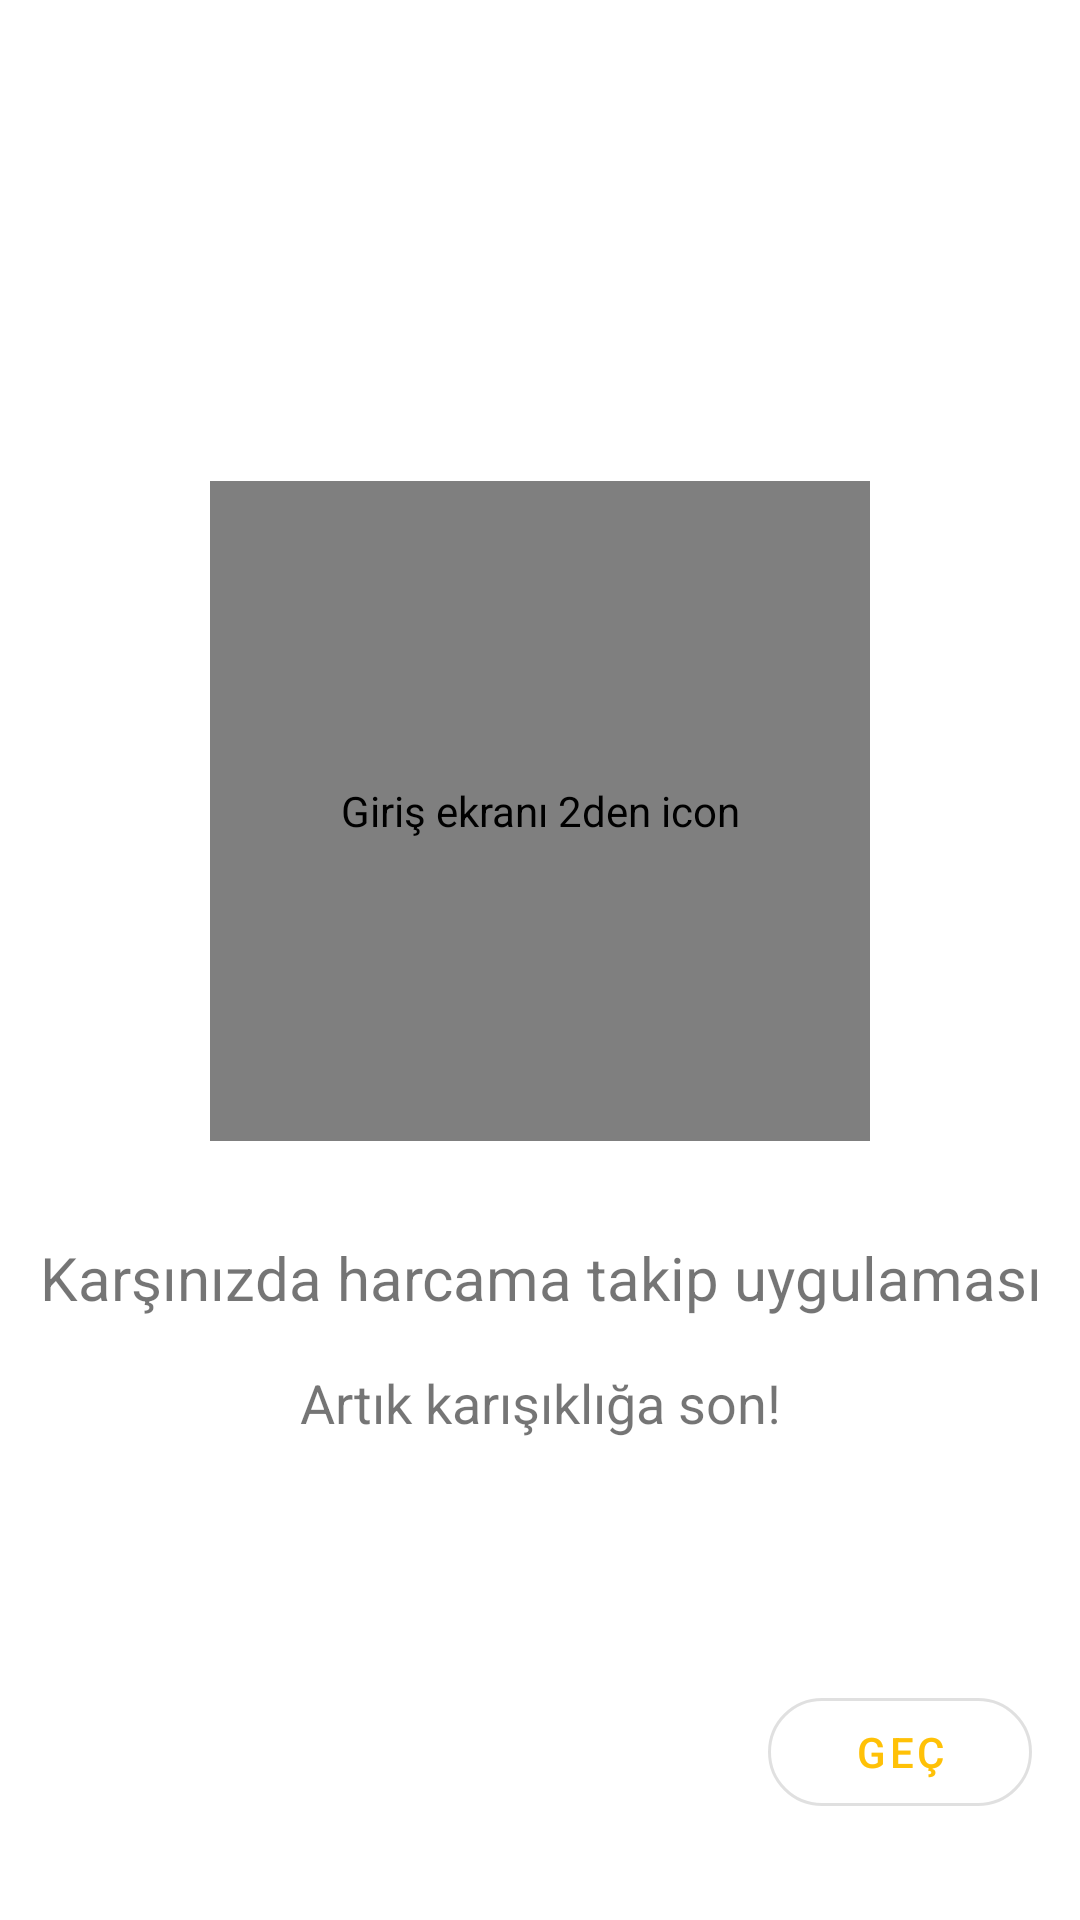

Layout XML and referenced resources for this Android screen:
<!-- AndroidManifest.xml: application theme Theme.ExpenseTrackerPlus -->
<!-- res/layout/fragment_on_boarding1.xml -->
<?xml version="1.0" encoding="utf-8"?>
<androidx.constraintlayout.widget.ConstraintLayout xmlns:android="http://schemas.android.com/apk/res/android"
    xmlns:app="http://schemas.android.com/apk/res-auto"
    xmlns:tools="http://schemas.android.com/tools"
    android:layout_width="match_parent"
    android:layout_height="match_parent"
    tools:context=".screens.onboarding.OnBoardingFragment1">

    <com.airbnb.lottie.LottieAnimationView
        android:id="@+id/imageViewImage"
        app:lottie_rawRes="@raw/shopping_list"
        android:layout_width="@dimen/image_size_220"
        android:layout_height="@dimen/image_size_220"
        app:lottie_autoPlay="true"
        app:lottie_loop="true"
        app:layout_constraintTop_toTopOf="parent"
        app:layout_constraintBottom_toTopOf="@id/textViewTitle"
        app:layout_constraintStart_toStartOf="parent"
        app:layout_constraintEnd_toEndOf="parent"
        app:layout_constraintVertical_chainStyle="packed"
        android:contentDescription="@string/content_description_onboarding1_image"/>

    <TextView
        android:id="@+id/textViewTitle"
        android:text="@string/on_boarding1_title"
        android:textSize="@dimen/text_size_20"
        android:textAlignment="center"
        android:layout_marginTop="@dimen/space_32"
        android:layout_width="match_parent"
        android:layout_height="wrap_content"
        app:layout_constraintTop_toBottomOf="@id/imageViewImage"
        app:layout_constraintBottom_toTopOf="@id/textViewDescription"
        app:layout_constraintStart_toStartOf="parent"
        app:layout_constraintEnd_toEndOf="parent"/>

    <TextView
        android:id="@+id/textViewDescription"
        android:text="@string/on_boarding1_subtitle"
        android:textAlignment="center"
        android:textSize="@dimen/text_size_18"
        android:layout_marginTop="@dimen/space_16"
        android:layout_width="match_parent"
        android:layout_height="wrap_content"
        app:layout_constraintTop_toBottomOf="@id/textViewTitle"
        app:layout_constraintBottom_toBottomOf="parent"
        app:layout_constraintStart_toStartOf="parent"
        app:layout_constraintEnd_toEndOf="parent"/>

    <com.google.android.material.button.MaterialButton
        android:id="@+id/FABSkip"
        android:text="@string/button_skip"
        app:cornerRadius="@dimen/space_25"
        style="@style/Widget.MaterialComponents.Button.OutlinedButton"
        android:layout_marginEnd="@dimen/space_16"
        android:layout_marginBottom="@dimen/space_32"
        android:layout_width="wrap_content"
        android:layout_height="wrap_content"
        app:layout_constraintBottom_toBottomOf="parent"
        app:layout_constraintEnd_toEndOf="parent"/>
</androidx.constraintlayout.widget.ConstraintLayout>
<!-- resources referenced by this layout -->
<resources>
  <dimen name="image_size_220">220dp</dimen>
  <dimen name="space_16">16dp</dimen>
  <dimen name="space_25">25dp</dimen>
  <dimen name="space_32">32dp</dimen>
  <dimen name="text_size_18">18sp</dimen>
  <dimen name="text_size_20">20sp</dimen>
  <string name="button_skip">Geç</string>
  <string name="content_description_onboarding1_image">Giriş ekranı 2den icon</string>
  <string name="on_boarding1_subtitle">Artık karışıklığa son!</string>
  <string name="on_boarding1_title">Karşınızda harcama takip uygulaması</string>
  <style name="Theme.ExpenseTrackerPlus" parent="Theme.MaterialComponents.DayNight.NoActionBar">
          
          <item name="colorPrimary">@color/yellow</item>
          <item name="colorPrimaryVariant">@color/orange</item>
          <item name="colorOnPrimary">@color/white</item>
          
          <item name="colorSecondary">@color/teal_200</item>
          <item name="colorSecondaryVariant">@color/teal_700</item>
          <item name="colorOnSecondary">@color/black</item>
          
          <item name="android:statusBarColor" tools:targetApi="l">@color/gray_500</item>
  
          
          <item name="radioButtonStyle">@style/RadioButtonStyle</item>
      </style>
  <color name="yellow">#ffc107</color>
  <color name="orange">#fd7e14</color>
  <color name="white">#FFFFFFFF</color>
  <color name="teal_200">#FF03DAC5</color>
  <color name="teal_700">#FF018786</color>
  <color name="black">#FF000000</color>
  <color name="gray_500">#adb5bd</color>
  <style name="RadioButtonStyle" parent="Widget.AppCompat.CompoundButton.RadioButton">
          <item name="buttonTint">@drawable/radio_button_style</item>
      </style>
</resources>
